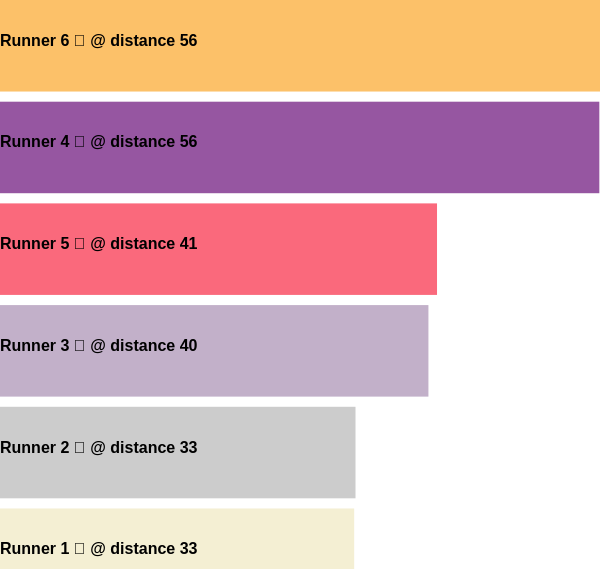
D3 v7 page, settled after 480 driven frames (8 s of simulated time); the page loaded 1 data file(s).


// ── index.js
const svg = d3.select(".canvas").append("svg");

let data;
d3.json("data.json").then((d) => {
  data = d;
});

let render = (data, max) => {
  data.sort((b, a) => {
    return a.value - b.value;
  });

  let yScale = d3.scaleLinear().domain([0, max]).range([0, 600]);
  let xScale = d3
    .scaleBand()
    .domain(
      data.map((runner, index) => {
        return index;
      })
    )
    .paddingInner(0.1)
    .range([0, 600]);

  // let rects = svg
  //   .selectAll("rect")
  //   .data(data, (entry, index) => entry.name)
  //   .join((enter) =>
  //     enter.append("rect").attr("y", (entry, index) => xScale(index))
  //   )
  //   .attr("height", xScale.bandwidth())
  //   .attr("fill", (d) => d.color)
  //   .transition()
  //   .ease(d3.easeLinear)
  //   .duration(200)
  //   .attr("width", (d) => yScale(d.value))
  //   .attr("y", (d, i) => xScale(i));

  let rects = svg.selectAll("rect").data(data, (entry, index) => entry.name);
  rects
    .attr("height", xScale.bandwidth())
    .attr("fill", (d) => d.color)
    .transition()
    // .ease(d3.easeLinear)
    .duration(200)
    .attr("y", (d, i) => xScale(i))
    .attr("width", (d) => yScale(d.value));
  rects
    .enter()
    .append("rect")
    .attr("height", xScale.bandwidth())
    .attr("fill", (d) => d.color)
    .attr("y", (d, i) => xScale(i))
    .transition()
    // .ease(d3.easeLinear)
    .duration(200)
    .attr("width", (d) => yScale(d.value));

  let texts = svg
    .selectAll("text")
    .data(data, (entry, index) => entry.name)
    .join((enter) =>
      enter.append("text").attr("y", (d, i) => {
        return xScale(i) + xScale.bandwidth() / 2;
      })
    )
    .text((d) => `${d.name} 🏃 @ distance ${Math.floor(d.value)}`)
    .style("font-family", "Arial")
    .style("font-weight", 600)
    .transition()
    .ease(d3.easeLinear)
    .duration(200)
    .attr("y", (d, i) => {
      return xScale(i) + xScale.bandwidth() / 2;
    });
};

setInterval(() => {
  if (!data) return;
  let idx = Math.floor(Math.random() * data.length);
  let max = -1;
  data.map((runner) => {
    max = runner.value > max ? runner.value : max;
  });
  data[idx].value += max * 0.1;
  //   console.log(data[idx])
  render(data, max);
}, 300);


### data: data.json
[
 {
  "name": "Runner 1",
  "value": 15,
  "color": "#f4efd3"
 },
 {
  "name": "Runner 2",
  "value": 10,
  "color": "#cccccc"
 },
 {
  "name": "Runner 3",
  "value": 30,
  "color": "#c2b0c9"
 },
 {
  "name": "Runner 4",
  "value": 25,
  "color": "#9656a1"
 },
 {
  "name": "Runner 5",
  "value": 20,
  "color": "#fa697c"
 },
 {
  "name": "Runner 6",
  "value": 35,
  "color": "#fcc169"
 }
]